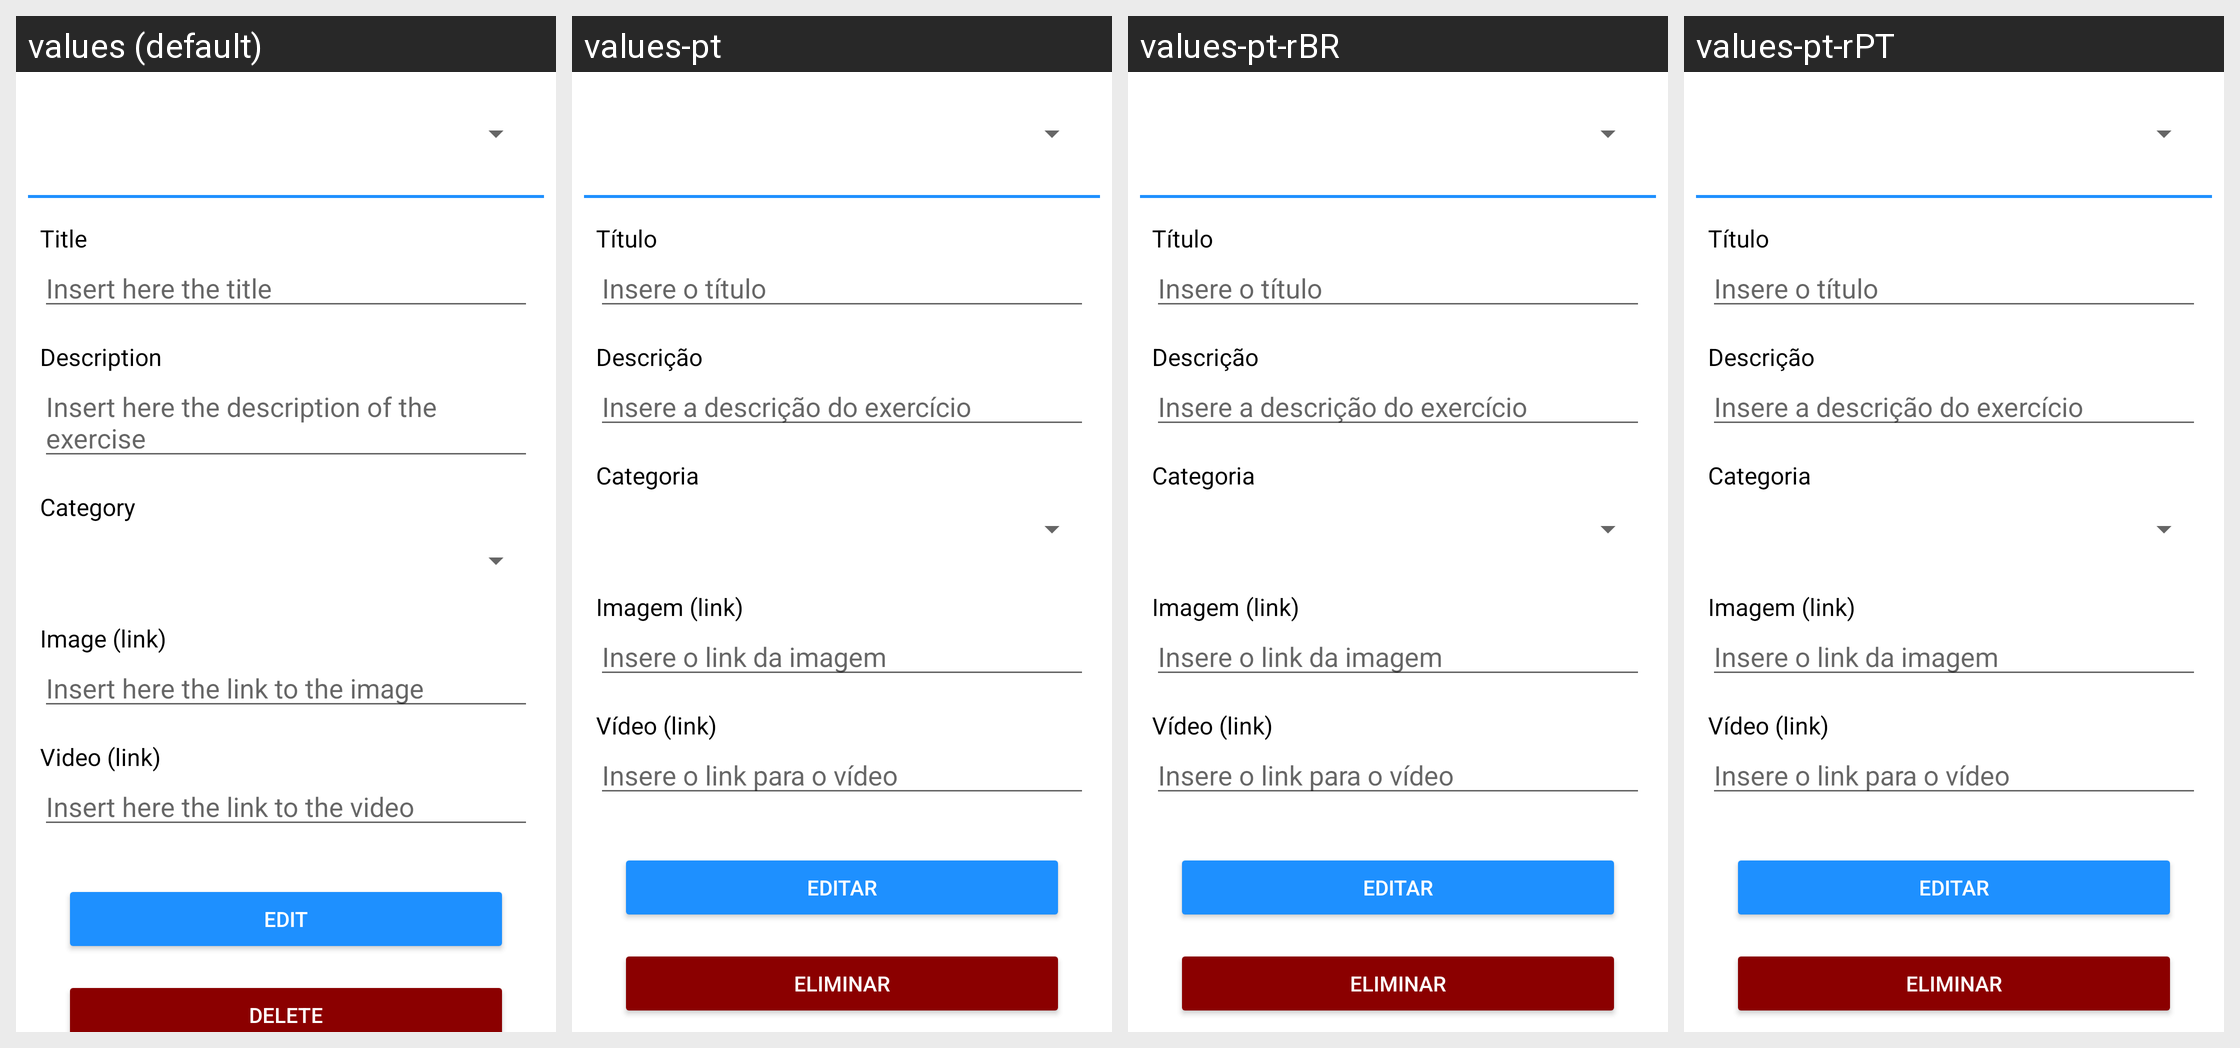

Strings drawn on this Android screen and how each of the app's shown locales translates them:
Android screen res/layout/fragment_edit_exercises.xml rendered under 4 locales, left to right: values (default), values-pt, values-pt-rBR, values-pt-rPT. Device: Nexus 5 (rendered at 1080×1920; each locale shown at half size, 540×960, under a caption strip naming it); theme Theme.MHealth4T2D.NoActionBar.
Strings drawn on this screen, with the default value and each locale's value (text and hints the layout hard-codes, and strings that could not be matched under every locale, appear in the picture but are not listed):

label_title
  values: Title
  values-pt: Título
  values-pt-rBR: Título  [from values-pt]
  values-pt-rPT: Título  [from values-pt]

label_description
  values: Description
  values-pt: Descrição
  values-pt-rBR: Descrição  [from values-pt]
  values-pt-rPT: Descrição  [from values-pt]

label_category
  values: Category
  values-pt: Categoria
  values-pt-rBR: Categoria  [from values-pt]
  values-pt-rPT: Categoria  [from values-pt]

label_image_link
  values: Image (link)
  values-pt: Imagem (link)
  values-pt-rBR: Imagem (link)  [from values-pt]
  values-pt-rPT: Imagem (link)  [from values-pt]

label_video_link
  values: Video (link)
  values-pt: Vídeo (link)
  values-pt-rBR: Vídeo (link)  [from values-pt]
  values-pt-rPT: Vídeo (link)  [from values-pt]

label_edit
  values: Edit
  values-pt: Editar
  values-pt-rBR: Editar  [from values-pt]
  values-pt-rPT: Editar  [from values-pt]

label_delete
  values: Delete
  values-pt: Eliminar
  values-pt-rBR: Eliminar  [from values-pt]
  values-pt-rPT: Eliminar  [from values-pt]
